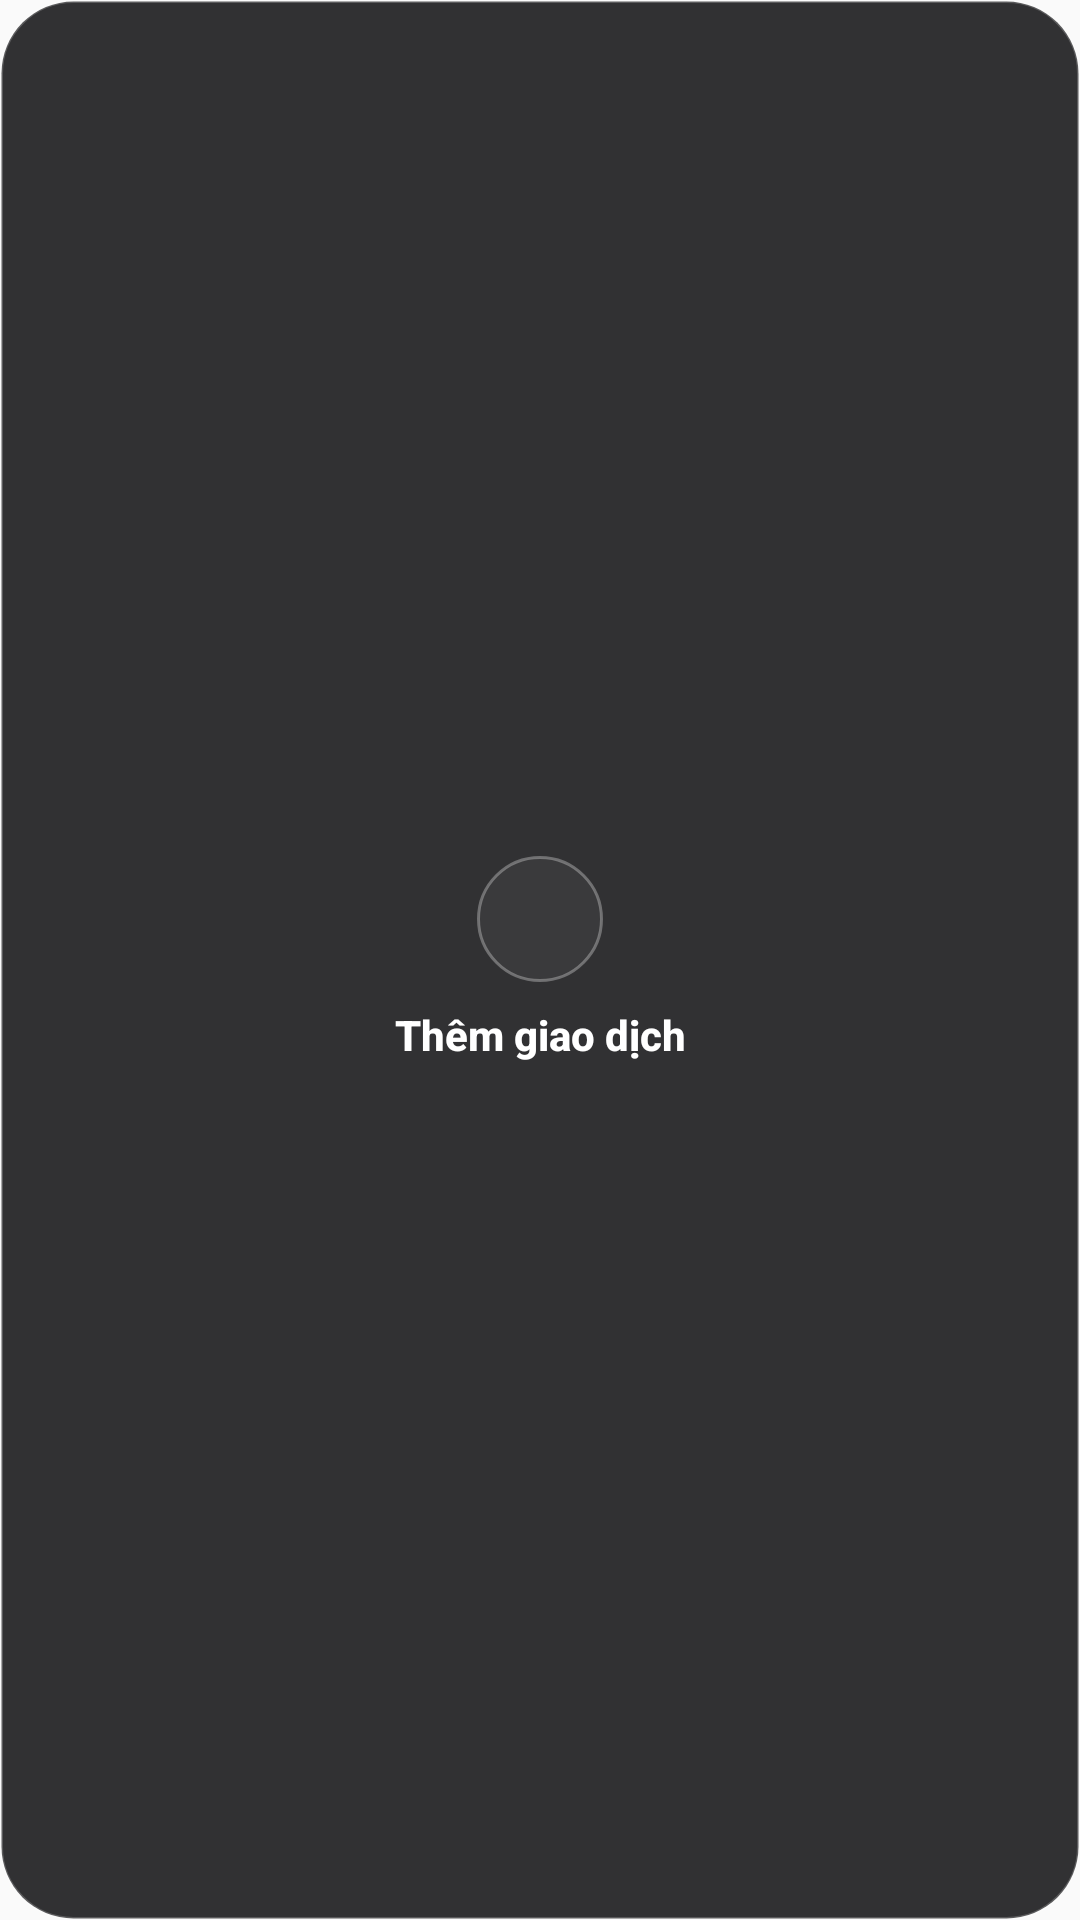

Reconstruct the res/layout file that produces this screen, plus the resources it refers to.
<!-- AndroidManifest.xml: application theme AppTheme -->
<!-- res/layout/widget_quick_transaction_tall.xml -->
<?xml version="1.0" encoding="utf-8"?>
<LinearLayout xmlns:android="http://schemas.android.com/apk/res/android"
    android:id="@+id/widget_container"
    android:layout_width="match_parent"
    android:layout_height="match_parent"
    android:background="@drawable/widget_bg"
    android:orientation="vertical"
    android:gravity="center"
    android:paddingStart="12dp"
    android:paddingEnd="12dp"
    android:paddingTop="10dp"
    android:paddingBottom="10dp"
    android:animateLayoutChanges="true"
    android:clickable="true"
    android:focusable="true">

    <FrameLayout
        android:id="@+id/btn_add_transaction"
        android:layout_width="42dp"
        android:layout_height="42dp"
        android:background="@drawable/widget_plus_circle"
        android:animateLayoutChanges="true">

        <ImageView
            android:id="@+id/widget_icon"
            android:layout_width="22dp"
            android:layout_height="22dp"
            android:layout_gravity="center"
            android:src="@drawable/ic_widget_add"
            android:contentDescription="@string/add_transaction" />
    </FrameLayout>

    <LinearLayout
        android:id="@+id/widget_text_container"
        android:layout_width="wrap_content"
        android:layout_height="wrap_content"
        android:layout_marginTop="8dp"
        android:orientation="vertical"
        android:gravity="center"
        android:animateLayoutChanges="true">

        <TextView
            android:id="@+id/widget_title"
            android:layout_width="wrap_content"
            android:layout_height="wrap_content"
            android:text="@string/add_transaction"
            android:textColor="#FFFFFF"
            android:textSize="14sp"
            android:textStyle="bold"
            android:fontFamily="sans-serif-medium"
            android:gravity="center_horizontal"
            android:singleLine="true"
            android:ellipsize="end" />

        <TextView
            android:id="@+id/widget_subtitle"
            android:layout_width="wrap_content"
            android:layout_height="wrap_content"
            android:layout_marginTop="2dp"
            android:text="@string/quick_add_hint"
            android:textColor="#8E8E93"
            android:textSize="11sp"
            android:fontFamily="sans-serif"
            android:gravity="center_horizontal"
            android:singleLine="true"
            android:ellipsize="end"
            android:visibility="gone" />
    </LinearLayout>

</LinearLayout>
<!-- resources referenced by this layout -->
<resources>
  <!-- drawable widget_bg (drawable) -->
  <?xml version="1.0" encoding="utf-8"?>
  <shape xmlns:android="http://schemas.android.com/apk/res/android"
      android:shape="rectangle">
      <corners android:radius="24dp" />
      <solid android:color="#E61C1C1E" />
      <stroke
          android:width="1dp"
          android:color="#33FFFFFF" />
  </shape>
  <!-- drawable widget_plus_circle (drawable) -->
  <?xml version="1.0" encoding="utf-8"?>
  <shape xmlns:android="http://schemas.android.com/apk/res/android"
      android:shape="oval">
      <solid android:color="#3A3A3C" />
      <stroke
          android:width="1dp"
          android:color="#4DFFFFFF" />
  </shape>
  <string name="add_transaction">Thêm giao dịch</string>
  <string name="quick_add_hint">Chạm để nhập nhanh</string>
  <style name="AppTheme" parent="Theme.AppCompat.DayNight.NoActionBar">
          
          <item name="android:editTextBackground">@drawable/rn_edit_text_material</item>
      </style>
</resources>
